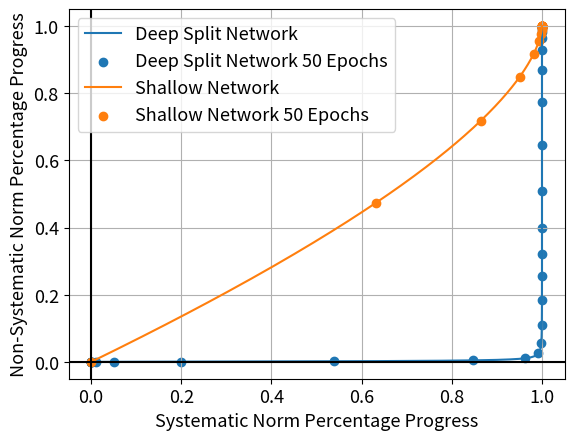

The script that saved this image:
import numpy as np
import matplotlib.pyplot as plt
import matplotlib

matplotlib.rcParams.update({'font.size': 13})

# Dataset Hyper-parameters
n1 = 3 #n1 num sys inputs
n2 = 2 #n2 num sys outputs
k1 = 3 #k1 num nonsys reps input
k2 = 1  #k2 num nonsys reps output
r = 2 #r scale

# Training Hyper-parameters
lambdar = 0.001
tau = 1/((2**n1)*lambdar)
a_init = 8e-7
num_epochs = 1500

# Settings for Plot
deep = True # Deep dynamics (True) or Shallow dynamics (False), probably over-rided in plot input
remove_input = False # Remove input correlations (True) or work with full mapping (False)
partition_output = True # Partition the norm by outputs/rows (True) or inputs/columns (False) of full mapping
percentage = True # Show norms as percentage of final norm (True) or actual norms (False)
trainings = [True, False] # Makes sure a dense and shallow network are plotted together

# Deep and Shallow network dynamic formulas
def deep_dynamics(a, s, t):
	taus = (np.arange(t)/tau)
	exp_s = np.exp(-2*s*taus)
	return (a/(1-(1-(a/a_init))*exp_s ))

def shallow_dynamics(a, d, t):
	taus = (np.arange(t)/tau)
	exp_d = np.exp(-d*taus)
	return a*(1 - exp_d) + a_init*exp_d

# SV formulas
s1 = ( ((k1*r**2+2**n1)*(k2*r**2+2**n1))/(2**(2*n1)))**0.5
s2 = ( ((k1*r**2+2**n1)*(k2*r**2))/(2**(2*n1)))**0.5
s3 = ( (k1*k2*r**4)/(2**(2*n1)) )**0.5
d1 = (k1*r**2+2**n1)/(2**n1)
d2 = (k1*r**2)/(2**n1)
a1 = ((k2*r**2+2**n1)/(k1*r**2+2**n1))**0.5
a2 = ((k2*r**2)/(k1*r**2+2**n1))**0.5
a3 = (k2/k1)**0.5

# Gets SV trajectories
def plot_rel_norms(deep):
	if deep:
		if not remove_input:
			a1_traj = deep_dynamics(a1, s1, num_epochs)
			a2_traj = deep_dynamics(a2, s2, num_epochs)
			a3_traj = deep_dynamics(a3, s3, num_epochs)
		else:
			a1_traj = deep_dynamics(s1, s1, num_epochs)
			a2_traj = deep_dynamics(s2, s2, num_epochs)
			a3_traj = deep_dynamics(s3, s3, num_epochs)
	else:
		if not remove_input:
			a1_traj = shallow_dynamics(a1, d1, num_epochs)
			a2_traj = shallow_dynamics(a2, d1, num_epochs)
			a3_traj = shallow_dynamics(a3, d2, num_epochs)
		else:
			a1_traj = shallow_dynamics(s1, 1, num_epochs)
			a2_traj = shallow_dynamics(s2, 1, num_epochs)
			a3_traj = shallow_dynamics(s3, 1, num_epochs)

	if partition_output:
		predicted_sys_norm = ( (n2*2**n1)/(k2*r**2+2**n1)*a1_traj**2)**0.5
		predicted_non_sys_norm = ( (n1-n2)*a2_traj**2 + (2**n1-n1)*a3_traj**2 )**0.5
	else:
		predicted_sys_norm = ( 2**n1*(n2*a1_traj**2 + (n1-n2)*a2_traj**2)/(k1*r**2+2**n1) )**0.5
		predicted_non_sys_norm = ( k1*r**2*(n2*a1_traj**2 + (n1-n2)*a2_traj**2)/(k1*r**2+2**n1) + (2**n1-n1)*a3_traj**2 )**0.5

	if percentage:
		predicted_sys_norm = predicted_sys_norm/predicted_sys_norm[-1]
		predicted_non_sys_norm = predicted_non_sys_norm/predicted_non_sys_norm[-1]
	return predicted_sys_norm, predicted_non_sys_norm

# Plot relative norms for both the deep and shallow network
for typer in trainings:
	predicted_sys_norm, predicted_non_sys_norm = plot_rel_norms(typer)
	if typer:
		plt.plot(predicted_sys_norm, predicted_non_sys_norm,label="Deep Split Network")
		plt.scatter(predicted_sys_norm[::50], predicted_non_sys_norm[::50],label="Deep Split Network 50 Epochs")
	else:
		plt.plot(predicted_sys_norm, predicted_non_sys_norm,label="Shallow Network")
		plt.scatter(predicted_sys_norm[::50], predicted_non_sys_norm[::50],label="Shallow Network 50 Epochs")

# Add titles, etc to the plot and save
if percentage:
	plt.xlabel("Systematic Norm Percentage Progress")
	plt.ylabel("Non-Systematic Norm Percentage Progress")
else:
	plt.xlabel("Systematic Norm Progress")
	plt.ylabel("Non-Systematic Norm Progress")
partition_type = ["Input", "Output"]
input_norm_type = ["", "Input Normalized, "]
title = "Relative Progress of {0}{1} Partitioned Norms".format(input_norm_type[remove_input], partition_type[partition_output])
plt.legend()
plt.grid()
plt.axhline(0, color='black')
plt.axvline(0, color='black')
#plt.title(title)
plt.savefig("s_relative_norms.png")
